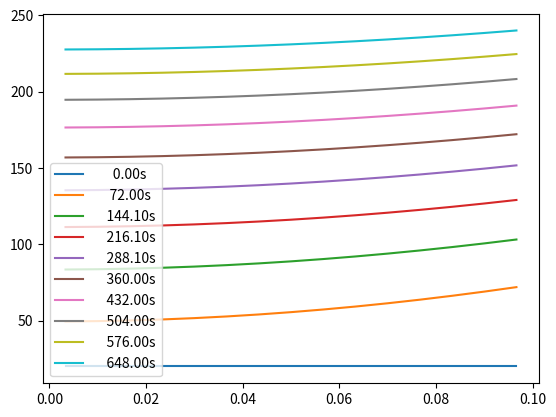

Here is the Python script that generated this plot:
#!/usr/bin/env python3
# -*- coding: utf-8 -*-
"""
Created on Mon Oct  3 15:24:32 2022

@author: sgibout
"""
import numpy as np
import matplotlib.pyplot as plt


# ========================================
# Déclaration des paramètres
# ========================================

mMax = 15       # [-] nombre de pas d'espace

R = 0.1         # [m] épaisseur du mur
D = 720        # [s] durée de la simulation

dt = 0.1        # [s] pas de temps de simulation
dtLog = 72       # [s] pas de temps de sauvegardeè2

rho = 2*240       # [kg/m3] masse volumique
C  = lambda T : 800   + 10*(T-20)       # [kg/m3] capacité calorifique
k = lambda T : 1.6 + 0.01*(T-20)         # [W/(m.K)] conductivité thermique

phi =  1000     # densité de flux imposée W/m2

T0 = 20         # [°C] température initiale



# ========================================
# préparation des géométries
# ========================================

dr = R/mMax
S = np.zeros(mMax)
V = np.zeros(mMax)

r = lambda m : (m+1-0.5)*dr

for m in range(0,mMax):
    S[m] = 4*np.pi*(r(m+0.5)**2)
    V[m] = 4*np.pi*(r(m+0.5)**3-r(m-0.5)**3)/3
    
# ========================================
# Routine d'export
# ========================================
def export():
    x = [ r(m) for m in range(mMax)]
    plt.plot(x,T, label=f"{time:10.2f}s")
    plt.legend()
   
# ========================================
# Résolution
# ========================================

T = np.zeros(mMax)
T[:] = T0       # Condition initiale
EVOL = np.zeros(mMax)


time = 0 # temps physique [s]

nextLog = 0 # instant de la prochaine sauvegarde

while time<D:
    # Sauvegarde ?
    if time>=nextLog:
        export()
        nextLog += dtLog # planification de la prochaine sauvegarde
    for m in range(mMax):
        # Calcul du flux GAUCHE
        if m==0:
            FG = 0
        else:
            k_tmp = k(0.5*(T[m-1]+T[m])) 
            FG = k_tmp*S[m-1]*(T[m-1]-T[m])/dr
        
        # Calcul du flux DROIT
        if m==mMax-1:
            FD = phi*S[m]
        else:
            k_tmp = k(0.5*(T[m+1]+T[m])) 
            FD = k_tmp*S[m]*(T[m+1]-T[m])/dr
        
        # calculer le bilan
        EVOL[m] = (FG+FD)/(rho*C(T[m])*V[m])
    
    # préparer l'itération suivante
    T[:]=T[:] + EVOL[:]
    time = time + dt
    

plt.savefig(f"graph_full.png")
plt.close()


    
